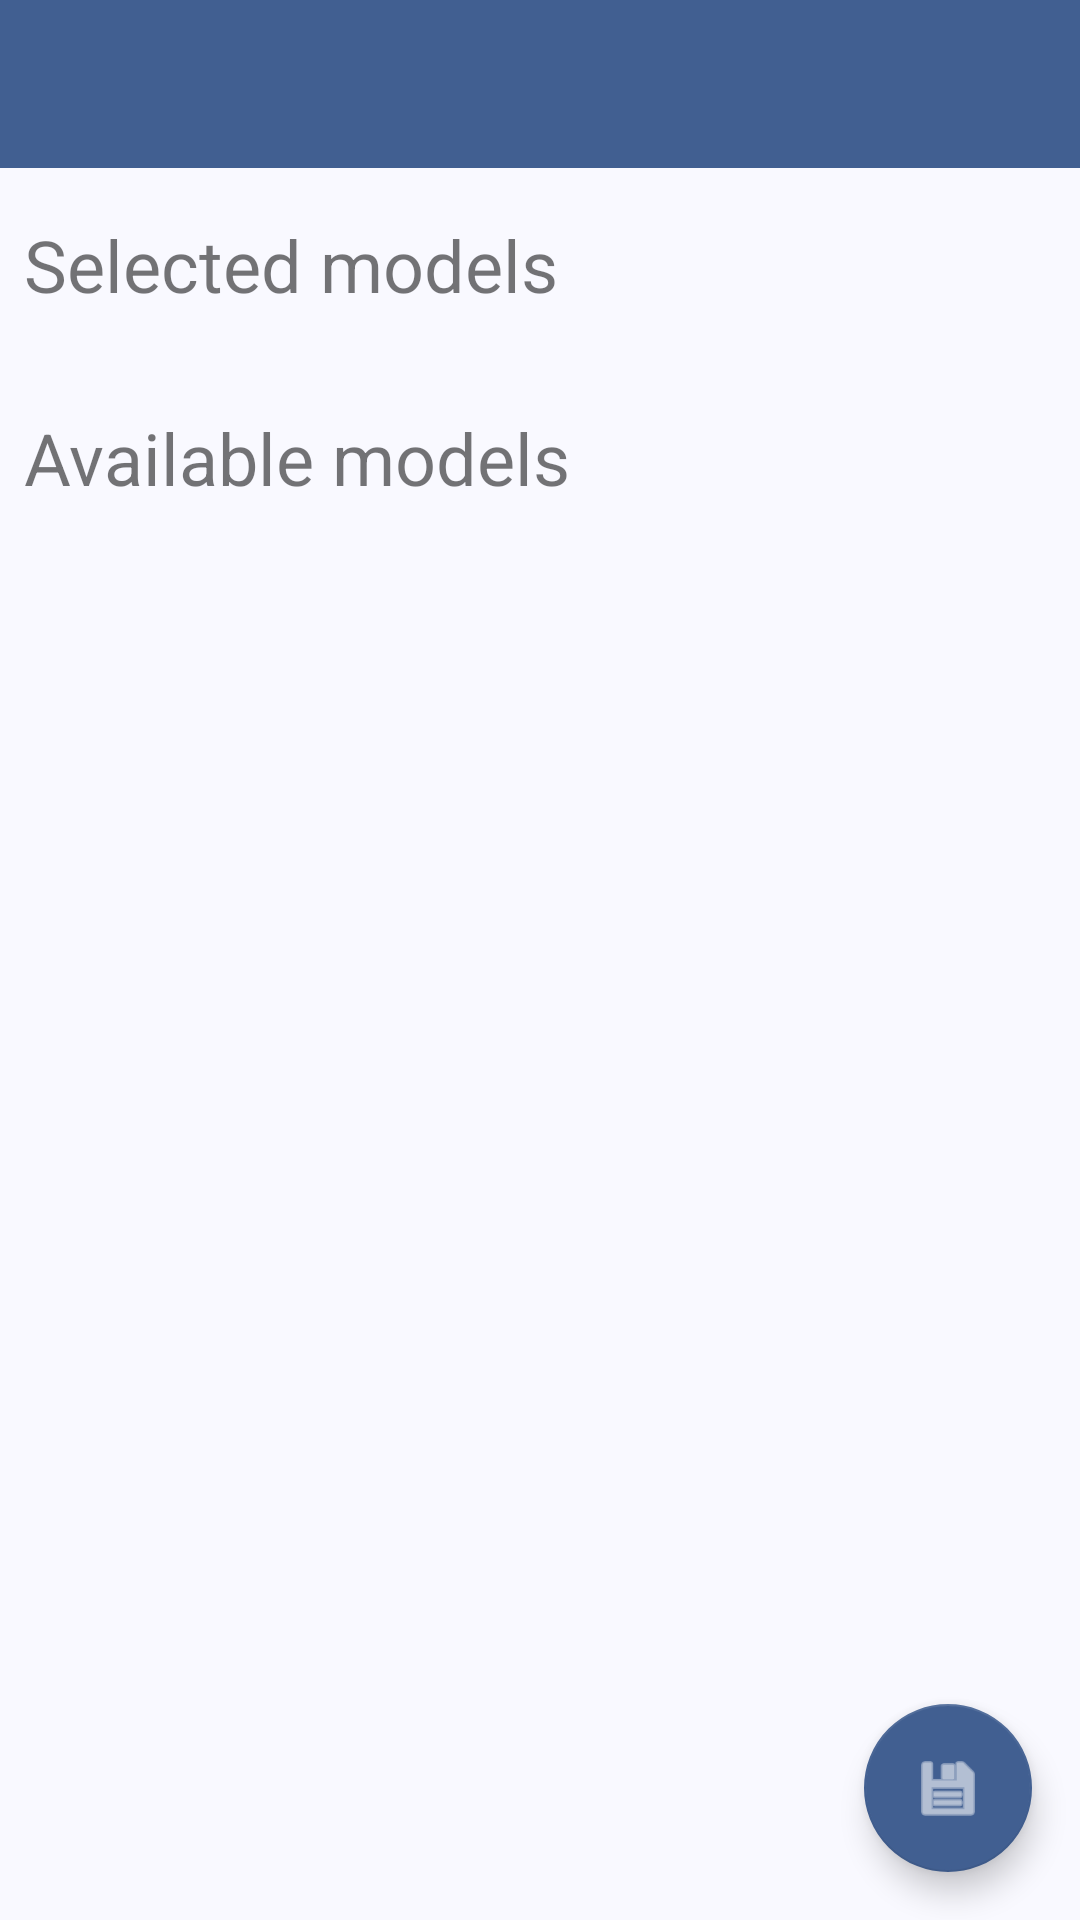

Produce the Android XML layout that renders to this screen, including the resource entries it uses.
<!-- AndroidManifest.xml: application theme AppTheme -->
<!-- res/layout/activity_select_models.xml -->
<?xml version="1.0" encoding="utf-8"?>
<layout
    xmlns:android="http://schemas.android.com/apk/res/android"
    xmlns:app="http://schemas.android.com/apk/res-auto"
    xmlns:tools="http://schemas.android.com/tools">

    <data>
        <import type="android.view.View"/>
        <variable name="hasSelectedModels" type="java.lang.Boolean" />
    </data>

    <androidx.constraintlayout.widget.ConstraintLayout
        android:id="@+id/main"
        android:layout_width="match_parent"
        android:layout_height="match_parent"
        tools:context=".activity.HistoryActivity">

        <com.google.android.material.appbar.AppBarLayout
            android:id="@+id/toolbar_wrapper"
            app:layout_constraintTop_toTopOf="parent"
            app:layout_constraintStart_toStartOf="parent"
            app:layout_constraintEnd_toEndOf="parent"
            android:layout_width="match_parent"
            android:layout_height="wrap_content"
            android:fitsSystemWindows="true">

            <com.google.android.material.appbar.MaterialToolbar
                android:id="@+id/toolbar"
                android:layout_width="match_parent"
                android:layout_height="?attr/actionBarSize" />

        </com.google.android.material.appbar.AppBarLayout>

        <ScrollView
            app:layout_constraintTop_toBottomOf="@id/toolbar_wrapper"
            app:layout_constraintStart_toStartOf="parent"
            app:layout_constraintEnd_toEndOf="parent"
            android:layout_width="match_parent"
            android:layout_height="0dp">

            <LinearLayout
                android:id="@+id/root_view"
                android:layout_width="match_parent"
                android:layout_height="wrap_content"
                android:orientation="vertical"
                android:paddingStart="8dp"
                android:paddingTop="16dp"
                android:paddingEnd="8dp"
                android:paddingBottom="48dp">

                <TextView
                    android:layout_width="match_parent"
                    android:layout_height="wrap_content"
                    android:visibility="@{hasSelectedModels ? View.VISIBLE : View.GONE}"
                    android:textSize="24sp"
                    android:text="@string/app.select_models.selected" />
                <LinearLayout
                    android:id="@+id/selected_models_wrapper"
                    android:layout_width="match_parent"
                    android:layout_height="wrap_content"
                    android:visibility="@{hasSelectedModels ? View.VISIBLE : View.GONE}"
                    android:layout_marginTop="16dp"
                    android:orientation="vertical" />

                <LinearLayout
                    android:layout_width="match_parent"
                    android:layout_height="16dp"
                    android:visibility="@{hasSelectedModels ? View.VISIBLE : View.GONE}" />

                <TextView
                    android:layout_width="match_parent"
                    android:layout_height="wrap_content"
                    android:textSize="24sp"
                    android:text="@string/app.select_models.all_models" />
                <LinearLayout
                    android:id="@+id/available_models_wrapper"
                    android:layout_width="match_parent"
                    android:layout_height="wrap_content"
                    android:layout_marginTop="16dp"
                    android:paddingBottom="16dp"
                    android:orientation="vertical" />

            </LinearLayout>
        </ScrollView>

        <com.google.android.material.floatingactionbutton.FloatingActionButton
            android:id="@+id/save_button"
            android:layout_width="wrap_content"
            android:layout_height="wrap_content"
            android:layout_marginEnd="16dp"
            android:layout_marginBottom="16dp"
            android:clickable="true"
            android:contentDescription="@string/app.save"
            android:focusable="true"
            android:tint="@color/md_theme_onPrimary"
            app:backgroundTint="@color/md_theme_primary"
            app:layout_constraintBottom_toBottomOf="parent"
            app:layout_constraintEnd_toEndOf="parent"
            app:srcCompat="@android:drawable/ic_menu_save" />


    </androidx.constraintlayout.widget.ConstraintLayout>
</layout>
<!-- resources referenced by this layout -->
<resources>
  <color name="md_theme_onPrimary">#FFFFFF</color>
  <color name="md_theme_primary">#415F91</color>
  <string name="app.save">Save</string>
  <string name="app.select_models.all_models">Available models</string>
  <string name="app.select_models.selected">Selected models</string>
  <color name="md_theme_primaryContainer">#D6E3FF</color>
  <color name="md_theme_onPrimaryContainer">#001B3E</color>
  <color name="md_theme_secondary">#565F71</color>
  <color name="md_theme_onSecondary">#FFFFFF</color>
  <color name="md_theme_secondaryContainer">#DAE2F9</color>
  <color name="md_theme_onSecondaryContainer">#131C2B</color>
  <color name="md_theme_tertiary">#705575</color>
  <color name="md_theme_onTertiary">#FFFFFF</color>
  <color name="md_theme_tertiaryContainer">#FAD8FD</color>
  <color name="md_theme_onTertiaryContainer">#28132E</color>
  <color name="md_theme_error">#BA1A1A</color>
  <color name="md_theme_onError">#FFFFFF</color>
  <color name="md_theme_errorContainer">#FFDAD6</color>
  <color name="md_theme_onErrorContainer">#410002</color>
  <color name="md_theme_background">#F9F9FF</color>
  <color name="md_theme_onBackground">#191C20</color>
  <color name="md_theme_surface">#F9F9FF</color>
  <color name="md_theme_onSurface">#191C20</color>
  <color name="md_theme_surfaceVariant">#E0E2EC</color>
  <color name="md_theme_onSurfaceVariant">#44474E</color>
  <color name="md_theme_outline">#74777F</color>
  <color name="md_theme_outlineVariant">#C4C6D0</color>
  <color name="md_theme_inverseSurface">#2E3036</color>
  <color name="md_theme_inverseOnSurface">#F0F0F7</color>
  <color name="md_theme_inversePrimary">#AAC7FF</color>
  <color name="md_theme_primaryFixed">#D6E3FF</color>
  <color name="md_theme_onPrimaryFixed">#001B3E</color>
  <color name="md_theme_primaryFixedDim">#AAC7FF</color>
  <color name="md_theme_onPrimaryFixedVariant">#284777</color>
  <color name="md_theme_secondaryFixed">#DAE2F9</color>
  <color name="md_theme_onSecondaryFixed">#131C2B</color>
  <color name="md_theme_secondaryFixedDim">#BEC6DC</color>
  <color name="md_theme_onSecondaryFixedVariant">#3E4759</color>
  <color name="md_theme_tertiaryFixed">#FAD8FD</color>
  <color name="md_theme_onTertiaryFixed">#28132E</color>
  <color name="md_theme_tertiaryFixedDim">#DDBCE0</color>
  <color name="md_theme_onTertiaryFixedVariant">#573E5C</color>
  <color name="md_theme_surfaceDim">#D9D9E0</color>
  <color name="md_theme_surfaceBright">#F9F9FF</color>
  <color name="md_theme_surfaceContainerLowest">#FFFFFF</color>
  <color name="md_theme_surfaceContainerLow">#F3F3FA</color>
  <color name="md_theme_surfaceContainer">#EDEDF4</color>
  <color name="md_theme_surfaceContainerHigh">#E7E8EE</color>
  <color name="md_theme_surfaceContainerHighest">#E2E2E9</color>
</resources>
